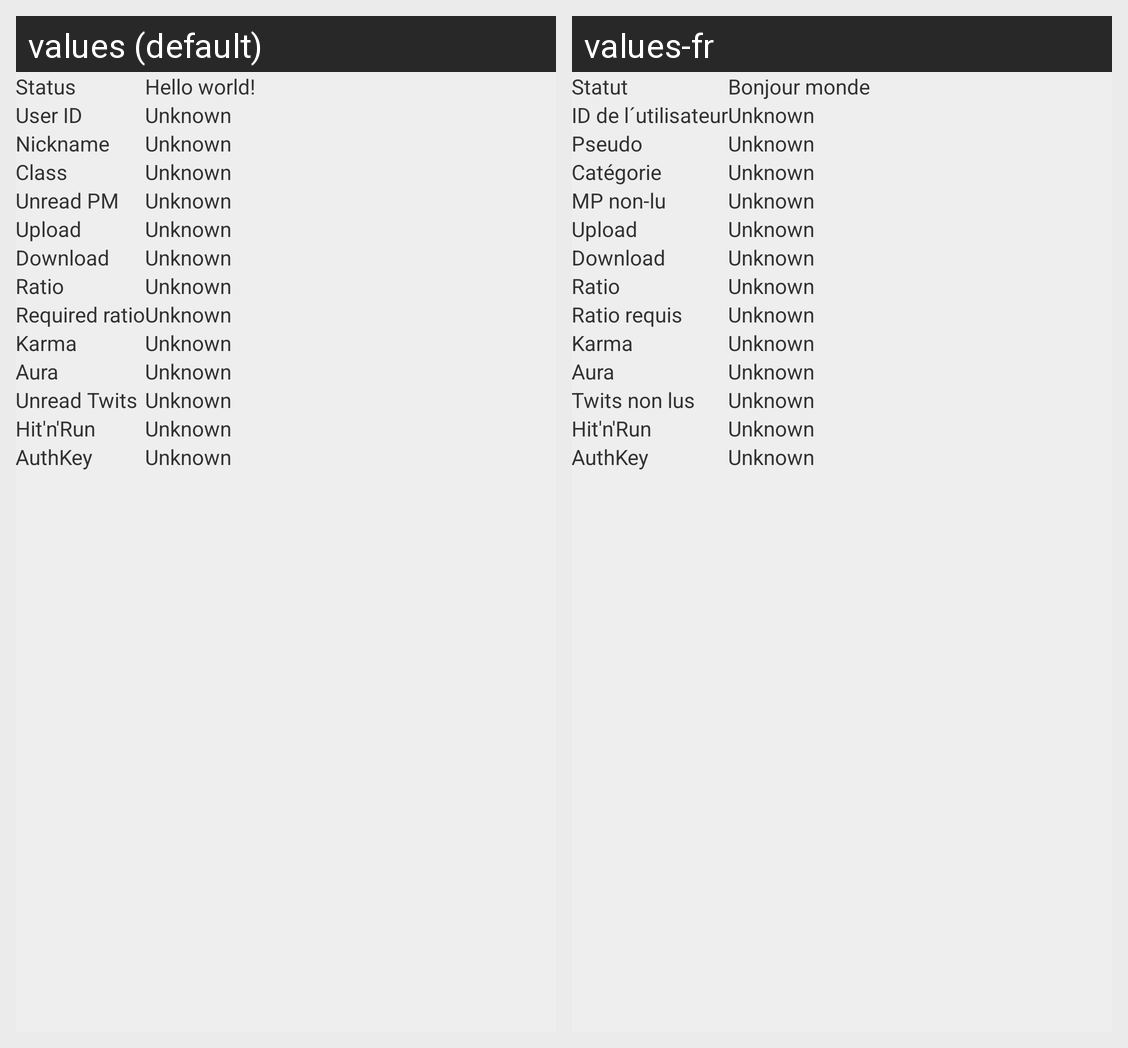

For this localized Android screen grid, give each drawn string resource with its value in every locale shown.
Android screen res/layout/activity_main.xml rendered under 2 locales, left to right: values (default), values-fr. Device: Nexus 5 (rendered at 1080×1920; each locale shown at half size, 540×960, under a caption strip naming it); theme AppTheme.
Strings drawn on this screen, with the default value and each locale's value (text and hints the layout hard-codes, and strings that could not be matched under every locale, appear in the picture but are not listed):

txt_status
  values: Status
  values-fr: Statut

hello_world
  values: Hello world!
  values-fr: Bonjour monde

txt_userId
  values: User ID
  values-fr: ID de l´utilisateur

txt_pseudo
  values: Nickname
  values-fr: Pseudo

txt_class
  values: Class
  values-fr: Catégorie

txt_unreadMP
  values: Unread PM
  values-fr: MP non-lu

txt_upload
  values: Upload
  values-fr: Upload  [not translated; the default value is used]

txt_download
  values: Download
  values-fr: Download  [not translated; the default value is used]

txt_ratio
  values: Ratio
  values-fr: Ratio  [not translated; the default value is used]

txt_reqRatio
  values: Required ratio
  values-fr: Ratio requis

txt_karma
  values: Karma
  values-fr: Karma  [not translated; the default value is used]

txt_aura
  values: Aura
  values-fr: Aura  [not translated; the default value is used]

txt_unreadTwits
  values: Unread Twits
  values-fr: Twits non lus

txt_hitAndRun
  values: Hit'n'Run
  values-fr: Hit'n'Run  [not translated; the default value is used]

txt_authKey
  values: AuthKey
  values-fr: AuthKey  [not translated; the default value is used]
